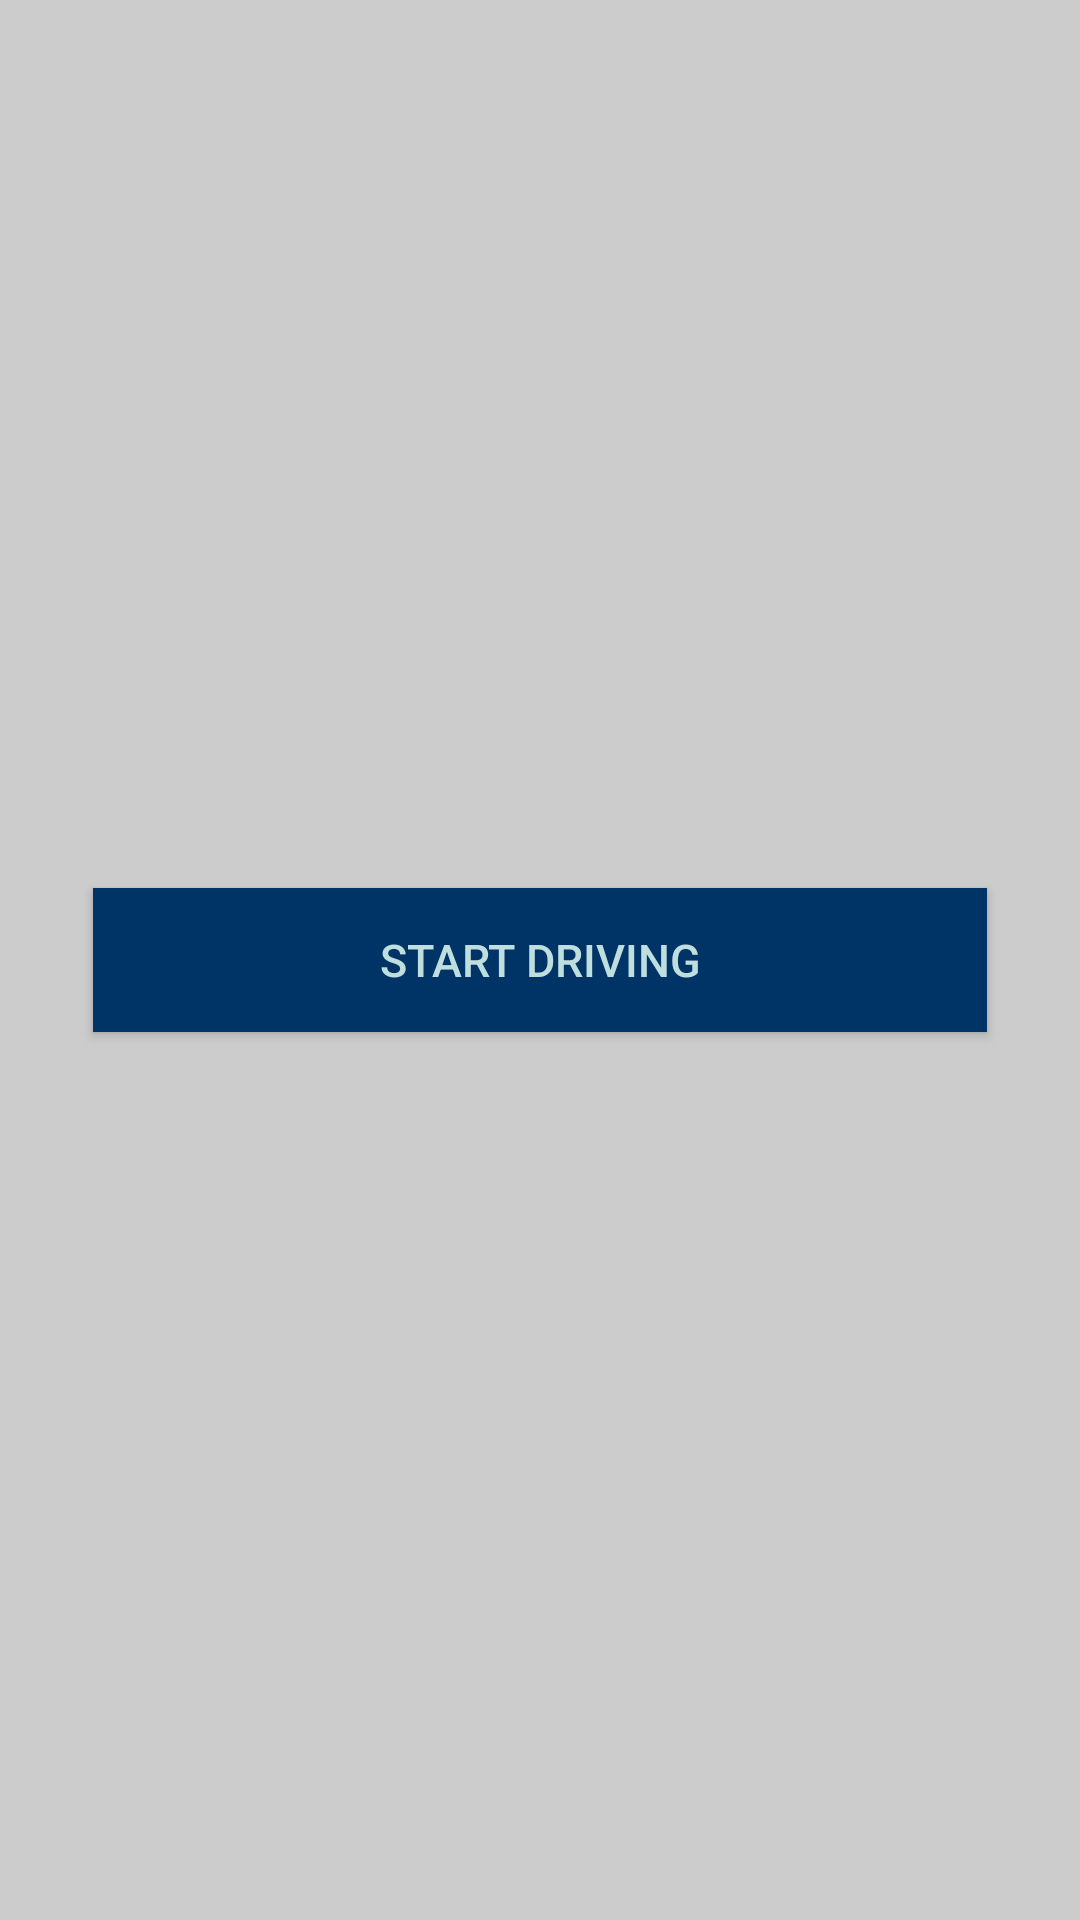

This screen was rendered from an Android layout file. Write that file and the resources it references.
<!-- AndroidManifest.xml: application theme CustomActionBarTheme -->
<!-- res/layout/activity_dashboard.xml -->
<?xml version="1.0" encoding="utf-8"?>
<androidx.drawerlayout.widget.DrawerLayout


    xmlns:android="http://schemas.android.com/apk/res/android"
    xmlns:tools="http://schemas.android.com/tools"
    android:id="@+id/drawer_layout"
    android:layout_width="match_parent"
    android:layout_height="match_parent">
    
    <FrameLayout
        android:layout_width="match_parent"
        android:layout_height="match_parent">

        <RelativeLayout
            android:id="@+id/activity_dashboard"
            android:layout_width="match_parent"
            android:layout_height="match_parent"
            android:background="#cccccc"
            android:paddingLeft="@dimen/activity_horizontal_margin"
            android:paddingTop="@dimen/activity_vertical_margin"
            android:paddingRight="@dimen/activity_horizontal_margin"
            android:paddingBottom="@dimen/activity_vertical_margin"
            tools:context="com.lifeline.DashboardActivity">

            <LinearLayout
                android:layout_width="match_parent"
                android:layout_height="wrap_content"
                android:layout_centerVertical="true"
                android:orientation="vertical">

                <Button
                    android:id="@+id/buttonToggleTracking"
                    android:layout_width="match_parent"
                    android:layout_height="wrap_content"
                    android:layout_margin="15dp"
                    android:background="#003366"
                    android:onClick="startTrackingWrapper"
                    android:text="Start Driving"
                    android:textColor="#bfdfdf"
                    android:textSize="15sp" />

                
                
                
                
                
                
                
                
                
            </LinearLayout>

        </RelativeLayout>
    </FrameLayout>
    
    <ExpandableListView
        android:layout_width="240dp"
        android:layout_height="match_parent"
        android:id="@+id/left_drawer"
        android:layout_gravity="start"
        android:background="#fff"
        />
</androidx.drawerlayout.widget.DrawerLayout>
<!-- resources referenced by this layout -->
<resources>
  <dimen name="activity_horizontal_margin">16dp</dimen>
  <dimen name="activity_vertical_margin">16dp</dimen>
  <style name="CustomActionBarTheme" parent="@style/Theme.AppCompat.Light.DarkActionBar">
          <item name="android:actionBarStyle">@style/MyActionBar</item>
  
          
          <item name="actionBarStyle">@style/MyActionBar</item>
      </style>
  <style name="MyActionBar" parent="@style/Widget.AppCompat.Light.ActionBar.Solid.Inverse">
  
          
          <item name="background">@color/actionbar_background</item>
      </style>
  <color name="actionbar_background">#003366</color>
</resources>
